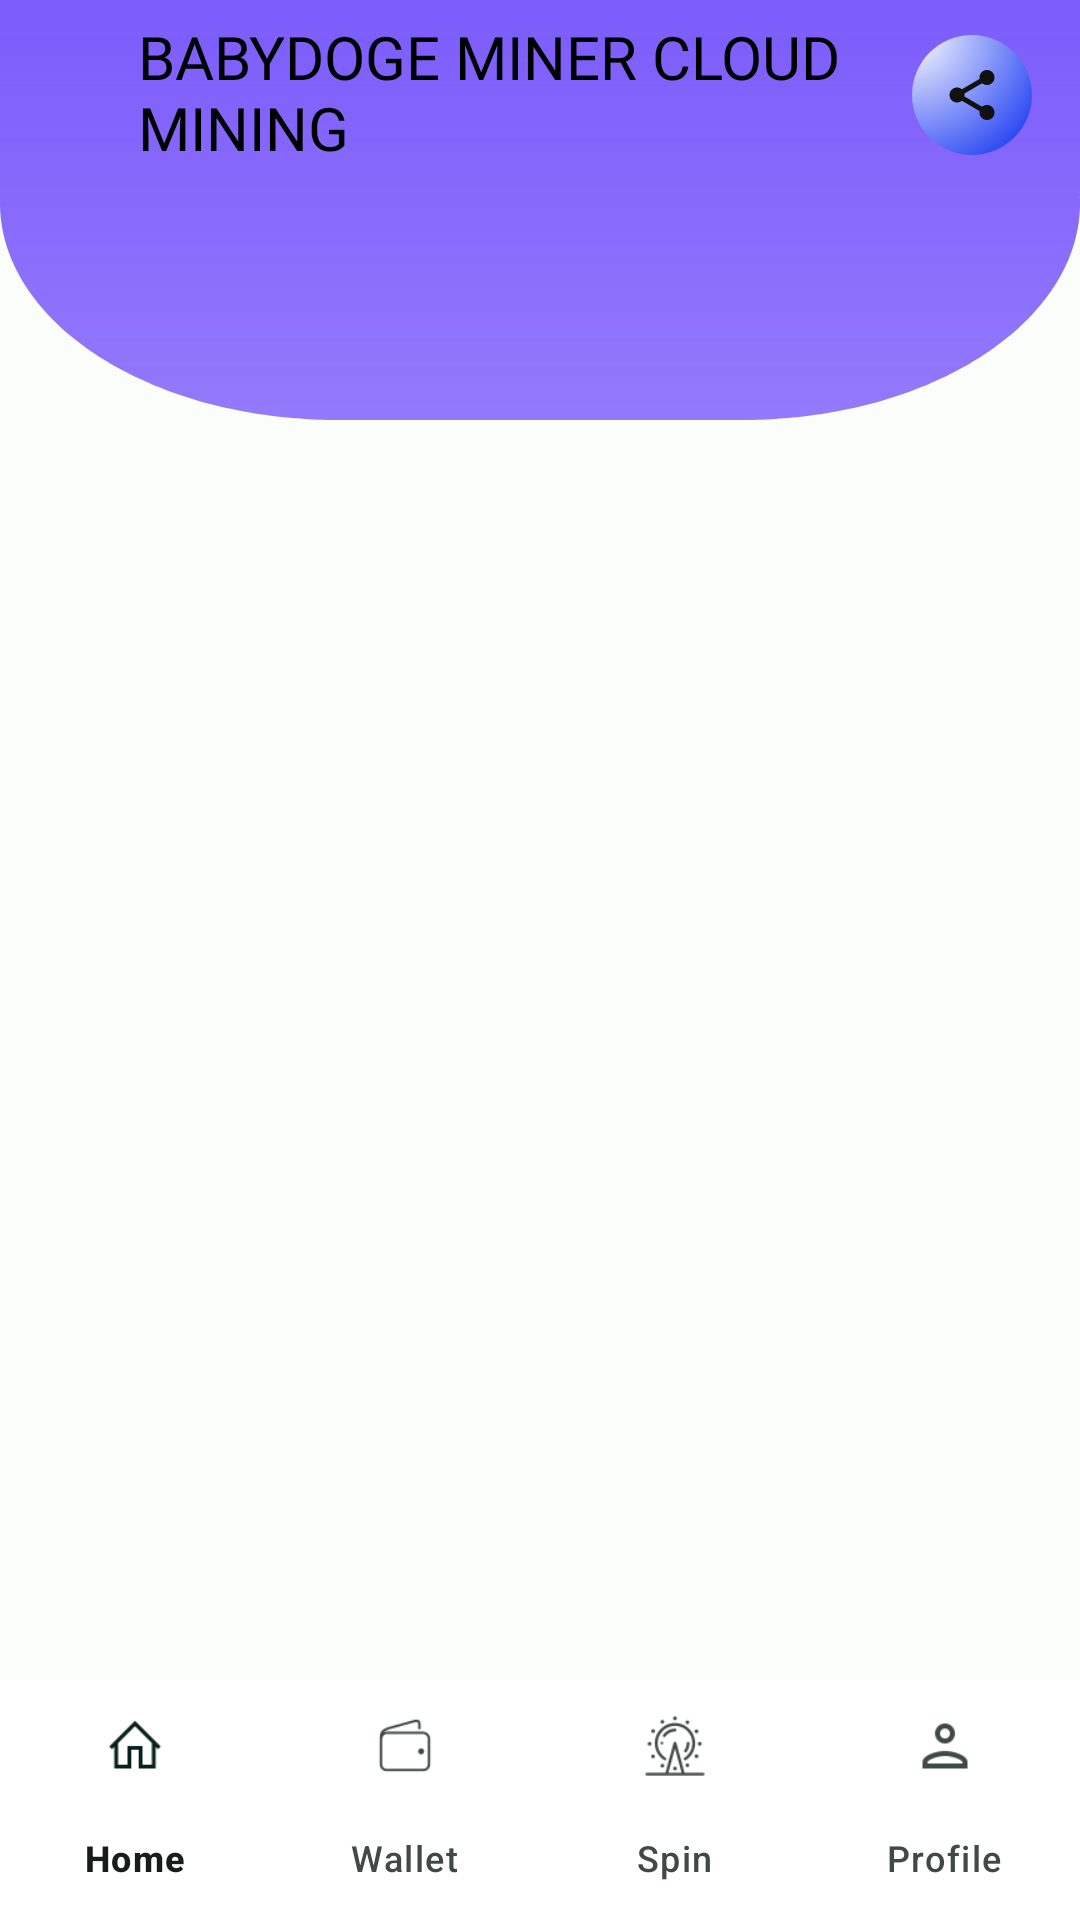

Here is an Android app screen rendered from its layout file. Give the layout XML and the strings, colors and styles it references.
<!-- AndroidManifest.xml: application theme AppTheme -->
<!-- res/layout/activity_main.xml -->
<?xml version="1.0" encoding="utf-8"?>
<RelativeLayout
    xmlns:android="http://schemas.android.com/apk/res/android"
    xmlns:app="http://schemas.android.com/apk/res-auto"
    xmlns:tools="http://schemas.android.com/tools"
    android:layout_width="match_parent"
    android:layout_height="match_parent"
    android:id="@+id/_coordinator"
    android:background="@drawable/curv_tookbar"
    tools:context=".MainActivity">

    <com.google.android.material.appbar.AppBarLayout
        android:id="@+id/appbar"
        android:layout_width="match_parent"
        android:layout_height="wrap_content"
        android:background="@null"
        app:elevation="0dp">

        <com.google.android.material.appbar.MaterialToolbar
            android:layout_width="match_parent"
            android:layout_height="wrap_content"
            app:contentInsetEnd="0dp"
            app:contentInsetStart="0dp"
            android:background="@null"
            >

            <RelativeLayout
                android:layout_width="match_parent"
                android:layout_height="wrap_content"
                android:paddingStart="16dp"
                android:paddingTop="1dp"
                android:paddingEnd="16dp"
                android:paddingBottom="1dp">

                <ImageView
                    android:id="@+id/refer_btn"
                    android:layout_width="40dp"
                    android:layout_height="40dp"
                    android:src="@drawable/ic_homepageassest4"
                    android:layout_alignParentEnd="true"
                    android:layout_centerInParent="true"
                    android:padding="10dp"
                    android:background="@drawable/ic_homepageassest3"
                    />

                <RelativeLayout
                    android:id="@+id/incomebtn"
                    android:layout_width="match_parent"
                    android:layout_height="wrap_content"
                    android:layout_centerInParent="true"
                    android:layout_marginStart="15dp"
                    android:layout_toStartOf="@+id/refer_btn"
                    android:orientation="vertical"
                    android:paddingStart="15dp"
                    android:paddingEnd="15dp">

                    <TextView
                        android:layout_width="wrap_content"
                        android:layout_height="wrap_content"
                        android:fontFamily="@font/poppins_medium"
                        android:includeFontPadding="false"
                        android:text="@string/app_name"
                        android:textColor="@android:color/black"
                        android:textSize="20sp"
                        android:textStyle="normal"
                        android:textAllCaps="true"
                        android:layout_marginTop="9dp"
                        android:layout_centerInParent="true"
                        android:layout_alignParentStart="true"
                        />
                </RelativeLayout>
            </RelativeLayout>
        </com.google.android.material.appbar.MaterialToolbar>
    </com.google.android.material.appbar.AppBarLayout>


            <FrameLayout
                android:id="@+id/frameLayout"
                android:layout_below="@id/appbar"
                android:layout_above="@id/linearLayout"
                android:layout_width="match_parent"
                android:focusable="true"
                android:focusableInTouchMode="true"
                android:layout_height="match_parent" />



        <LinearLayout
            android:id="@+id/linearLayout"
            android:layout_width="match_parent"
            android:layout_height="wrap_content"
            android:layout_alignParentBottom="true"
            android:layout_gravity="bottom|center"
            android:gravity="center"
            android:background="#FFFFFF"
            >

            <com.google.android.material.bottomnavigation.BottomNavigationView
                android:id="@+id/tabLayout"
                android:layout_width="match_parent"
                android:layout_height="wrap_content"
                app:menu="@menu/bottom_navigation"
                app:labelVisibilityMode="labeled"
                app:itemIconSize="20dp"
                android:background="#FFFFFF"
                />
        </LinearLayout>
        </RelativeLayout>

<!-- resources referenced by this layout -->
<resources>
  <!-- drawable curv_tookbar (drawable) -->
  <?xml version="1.0" encoding="utf-8"?>
  <layer-list  xmlns:android="http://schemas.android.com/apk/res/android">
      <item>
          <shape xmlns:android="http://schemas.android.com/apk/res/android"
              android:shape="rectangle">
          </shape>
      </item>
      <item
          android:bottom="500dp"
          android:left="0dp"
          android:right="0dp"
          android:top="0dp">
          <inset android:drawable="@drawable/ic_homepageassest2"/>
      </item>
  </layer-list>
  <!-- drawable ic_homepageassest3 (drawable) -->
  <vector xmlns:android="http://schemas.android.com/apk/res/android"
      xmlns:aapt="http://schemas.android.com/aapt"
      android:width="40dp"
      android:height="40dp"
      android:viewportWidth="40"
      android:viewportHeight="40">
    <path
        android:pathData="M0,20C0,8.9543 8.9543,0 20,0C31.0457,0 40,8.9543 40,20C40,31.0457 31.0457,40 20,40C8.9543,40 0,31.0457 0,20Z"
        android:fillType="evenOdd"
        android:strokeColor="#00000000">
      <aapt:attr name="android:fillColor">
        <gradient 
            android:gradientRadius="56.568542"
            android:centerX="0"
            android:centerY="0"
            android:type="radial">
          <item android:offset="0" android:color="#FFFFFFFF"/>
          <item android:offset="0.8564356" android:color="#2B49F3"/>
          <item android:offset="1" android:color="#2242EF"/>
          <item android:offset="1" android:color="#2D4CF8"/>
        </gradient>
      </aapt:attr>
    </path>
  </vector>
  <string name="app_name">Babydoge Miner Cloud Mining</string>
  <color name="md_theme_light_primary">#006B58</color>
  <color name="md_theme_light_onPrimary">#FFFFFF</color>
  <color name="md_theme_light_primaryContainer">#7BF8D8</color>
  <color name="md_theme_light_onPrimaryContainer">#002019</color>
  <color name="md_theme_light_secondary">#4B635B</color>
  <color name="md_theme_light_onSecondary">#FFFFFF</color>
  <color name="md_theme_light_secondaryContainer">#CDE9DE</color>
  <color name="md_theme_light_onSecondaryContainer">#07201A</color>
  <color name="md_theme_light_tertiary">#426277</color>
  <color name="md_theme_light_onTertiary">#FFFFFF</color>
  <color name="md_theme_light_tertiaryContainer">#C6E7FF</color>
  <color name="md_theme_light_onTertiaryContainer">#001E2D</color>
  <color name="md_theme_light_error">#BA1A1A</color>
  <color name="md_theme_light_errorContainer">#FFDAD6</color>
  <color name="md_theme_light_onError">#FFFFFF</color>
  <color name="md_theme_light_onErrorContainer">#410002</color>
  <color name="md_theme_light_background">#FBFDFA</color>
  <color name="md_theme_light_onBackground">#191C1B</color>
  <color name="md_theme_light_surface">#FBFDFA</color>
  <color name="md_theme_light_onSurface">#191C1B</color>
  <color name="md_theme_light_surfaceVariant">#DBE5E0</color>
  <color name="md_theme_light_onSurfaceVariant">#3F4945</color>
  <color name="md_theme_light_outline">#6F7975</color>
  <color name="md_theme_light_inverseOnSurface">#EFF1EE</color>
  <color name="md_theme_light_inverseSurface">#2E3130</color>
  <color name="md_theme_light_inversePrimary">#5DDBBC</color>
</resources>
